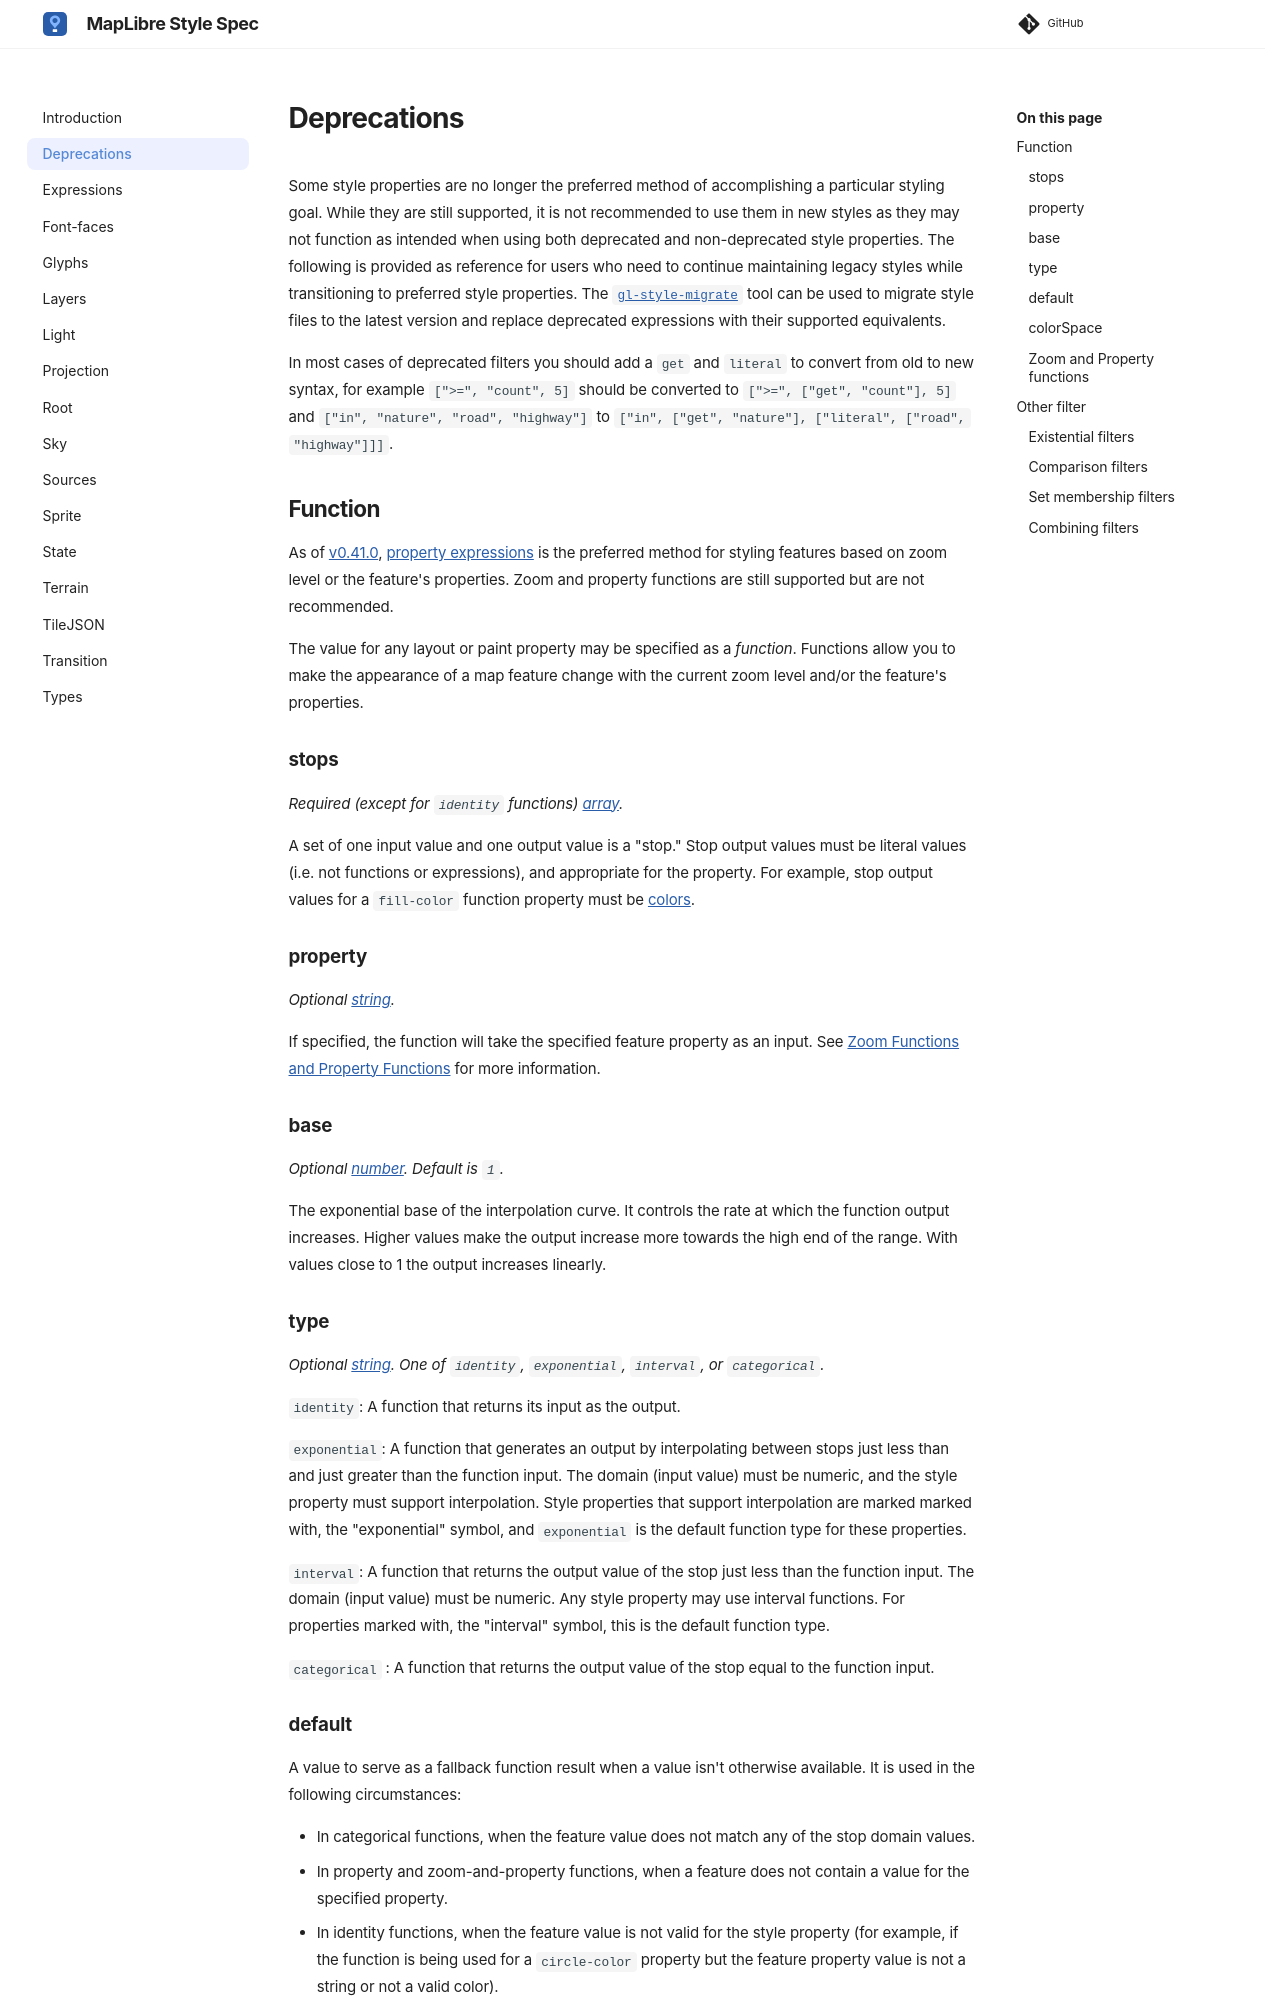

repository: maplibre/maplibre-style-spec · page: deprecations/index.html · generator: mkdocs

# Deprecations

Some style properties are no longer the preferred method of accomplishing a particular styling goal. While they are still supported, it is not recommended to use them in new styles as they may not function as intended when using both deprecated and non-deprecated style properties. The following is provided as reference for users who need to continue maintaining legacy styles while transitioning to preferred style properties.
The [`gl-style-migrate`](https://github.com/maplibre/maplibre-style-spec/blob/main/README.md#gl-style-migrate) tool can be used to migrate style files to the latest version and replace deprecated expressions with their supported equivalents.

In most cases of deprecated filters you should add a `get` and `literal` to convert from old to new syntax, for example `[">=", "count", 5]` should be converted to `[">=", ["get", "count"], 5]` and `["in", "nature", "road", "highway"]` to `["in", ["get", "nature"], ["literal", ["road", "highway"]]]`.

## Function

As of [v0.41.0](https://github.com/maplibre/maplibre-gl-js/blob/main/CHANGELOG.md#0410-october-11-2017), [property expressions](./expressions.md) is the preferred method for styling features based on zoom level or the feature's properties. Zoom and property functions are still supported but are not recommended.

The value for any layout or paint property may be specified as a _function_. Functions allow you to make the appearance of a map feature change with the current zoom level and/or the feature's properties.

### stops

*Required (except for `identity` functions) [array](types.md#array).*

A set of one input value and one output value is a "stop." Stop output values must be literal values (i.e. not functions or expressions), and appropriate for the property. For example, stop output values for a `fill-color` function property must be [colors](types.md#color).

### property

*Optional [string](types.md#string).*

If specified, the function will take the specified feature property as an input. See [Zoom Functions and Property Functions](#zoom-and-property-functions) for more information.

### base

*Optional [number](types.md#number). Default is `1`.*

The exponential base of the interpolation curve. It controls the rate at which the function output increases. Higher values make the output increase more towards the high end of the range. With values close to 1 the output increases linearly.

### type

*Optional [string](types.md#string). One of `identity`, `exponential`, `interval`, or `categorical`.*

`identity`: A function that returns its input as the output.

`exponential`: A function that generates an output by interpolating between stops just less than and just greater than the function input. The domain (input value) must be numeric, and the style property must support interpolation. Style properties that support interpolation are marked marked with, the "exponential" symbol, and `exponential` is the default function type for these properties.

`interval`: A function that returns the output value of the stop just less than the function input. The domain (input value) must be numeric. Any style property may use interval functions. For properties marked with, the "interval" symbol, this is the default function type.

`categorical` : A function that returns the output value of the stop equal to the function input.
